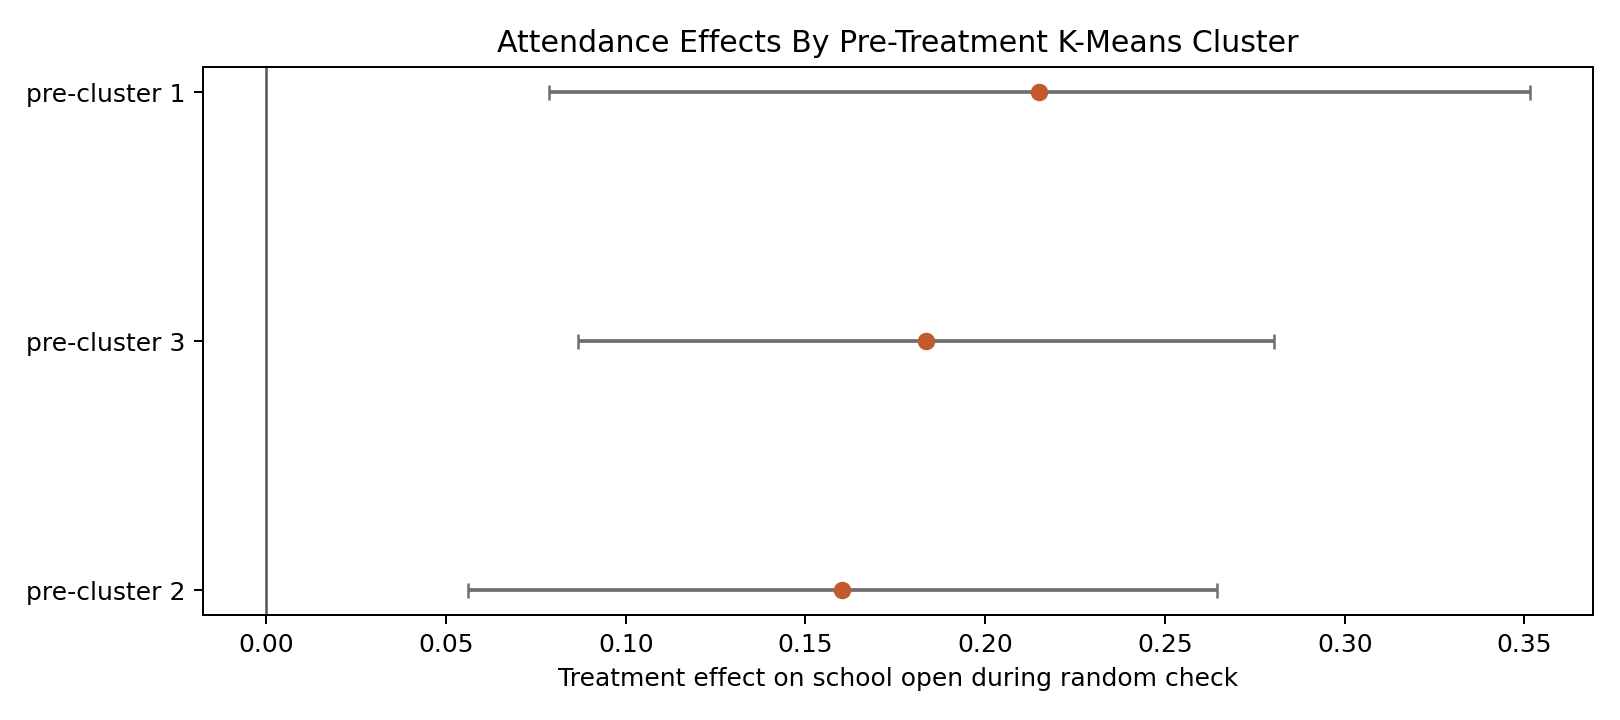

The table this chart was drawn from, first rows:
pre_cluster_label, treatment_effect, se, ci_low, ci_high, n, clusters, treated_schools, control_schools
pre-cluster 1, 0.215, 0.06962, 0.07859, 0.3515, 926, 34, 22, 12
pre-cluster 2, 0.1603, 0.05314, 0.05612, 0.2644, 1005, 37, 15, 22
pre-cluster 3, 0.1835, 0.04941, 0.08666, 0.2803, 945, 32, 16, 16
